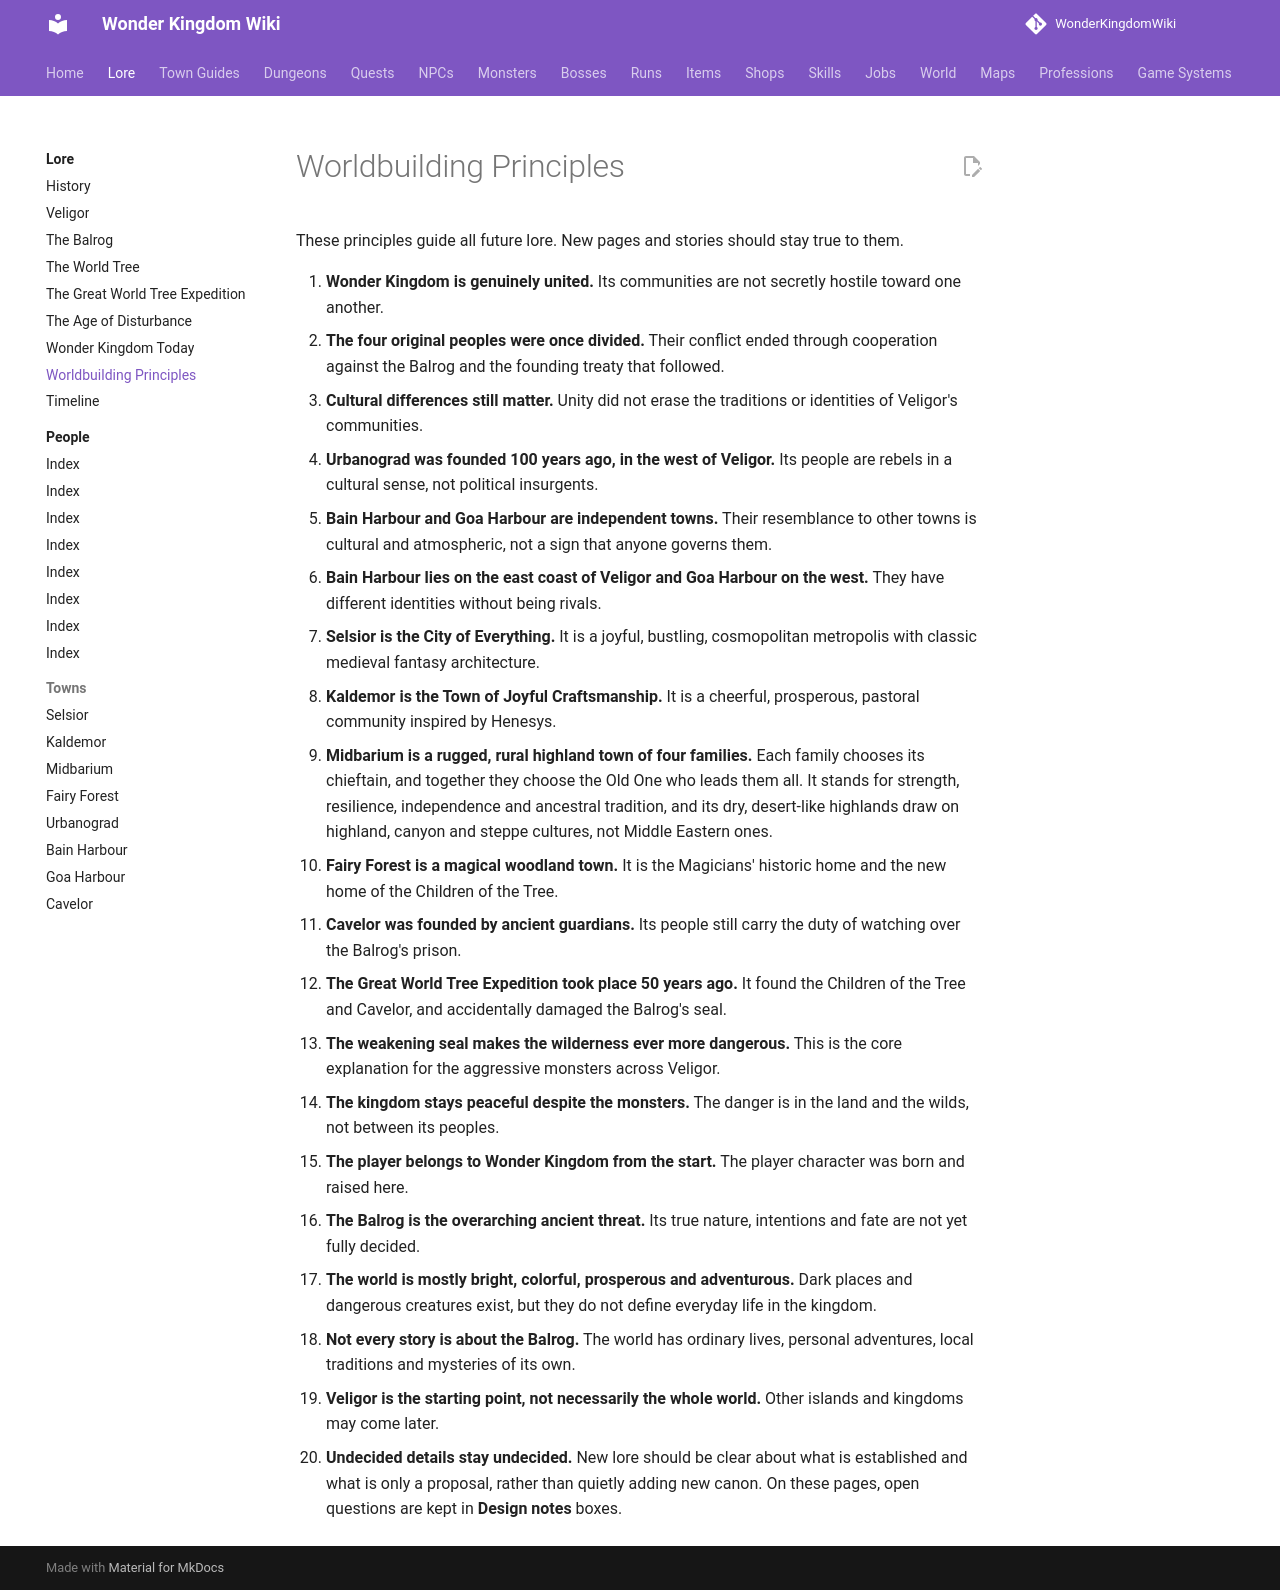

repository: alonohana627/WonderKingdomWiki · page: lore/principles/index.html · generator: mkdocs

# Worldbuilding Principles

These principles guide all future lore. New pages and stories should stay true to them.

1. **Wonder Kingdom is genuinely united.** Its communities are not secretly hostile toward one another.
2. **The four original peoples were once divided.** Their conflict ended through cooperation against the Balrog and the founding treaty that followed.
3. **Cultural differences still matter.** Unity did not erase the traditions or identities of Veligor's communities.
4. **Urbanograd was founded 100 years ago, in the west of Veligor.** Its people are rebels in a cultural sense, not political insurgents.
5. **Bain Harbour and Goa Harbour are independent towns.** Their resemblance to other towns is cultural and atmospheric, not a sign that anyone governs them.
6. **Bain Harbour lies on the east coast of Veligor and Goa Harbour on the west.** They have different identities without being rivals.
7. **Selsior is the City of Everything.** It is a joyful, bustling, cosmopolitan metropolis with classic medieval fantasy architecture.
8. **Kaldemor is the Town of Joyful Craftsmanship.** It is a cheerful, prosperous, pastoral community inspired by Henesys.
9. **Midbarium is a rugged, rural highland town of four families.** Each family chooses its chieftain, and together they choose the Old One who leads them all. It stands for strength, resilience, independence and ancestral tradition, and its dry, desert-like highlands draw on highland, canyon and steppe cultures, not Middle Eastern ones.
10. **Fairy Forest is a magical woodland town.** It is the Magicians' historic home and the new home of the Children of the Tree.
11. **Cavelor was founded by ancient guardians.** Its people still carry the duty of watching over the Balrog's prison.
12. **The Great World Tree Expedition took place 50 years ago.** It found the Children of the Tree and Cavelor, and accidentally damaged the Balrog's seal.
13. **The weakening seal makes the wilderness ever more dangerous.** This is the core explanation for the aggressive monsters across Veligor.
14. **The kingdom stays peaceful despite the monsters.** The danger is in the land and the wilds, not between its peoples.
15. **The player belongs to Wonder Kingdom from the start.** The player character was born and raised here.
16. **The Balrog is the overarching ancient threat.** Its true nature, intentions and fate are not yet fully decided.
17. **The world is mostly bright, colorful, prosperous and adventurous.** Dark places and dangerous creatures exist, but they do not define everyday life in the kingdom.
18. **Not every story is about the Balrog.** The world has ordinary lives, personal adventures, local traditions and mysteries of its own.
19. **Veligor is the starting point, not necessarily the whole world.** Other islands and kingdoms may come later.
20. **Undecided details stay undecided.** New lore should be clear about what is established and what is only a proposal, rather than quietly adding new canon. On these pages, open questions are kept in **Design notes** boxes.
